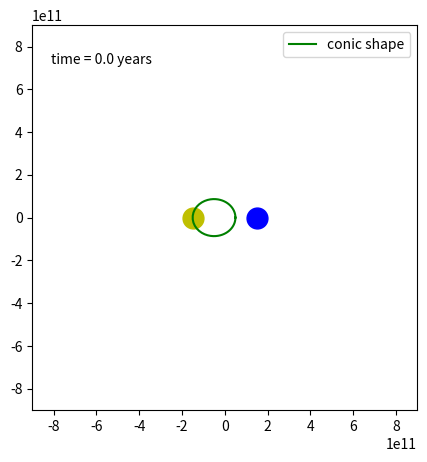
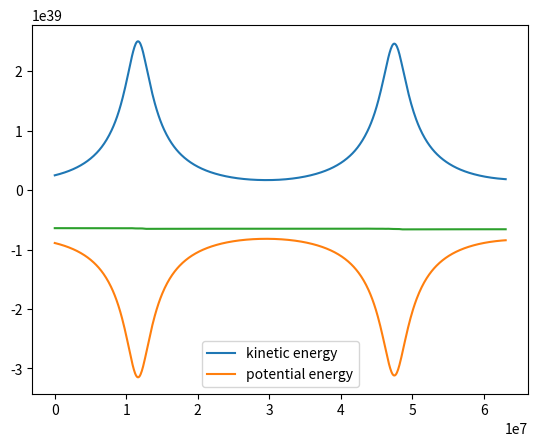

Write Python code to recreate these figures, in order.
import numpy as np
import scipy.integrate as sci
import matplotlib.pyplot as plt
import matplotlib.animation as animation

# constants 
G = 6.67e-11 # N m^2/kg^2
au = 1.5e11 # meters
yr = 3.154e7 # seconds
day = 86400 # seconds
sun = 2e30 # kg
earth = 6e24 # kg
moon = 7.3e22 # kg 
e_speed = 30 # km/s

# time range
t_stop = 2*yr
dt = day
t = np.arange(0, t_stop, dt)

def rhs_func(time, state, M1, M2):
    x1 = state[0] # dx1/dt 
    A = state[1] #  dA/dt
    y1 = state[2] 
    B = state[3]
    x2 = state[4]
    C = state[5]
    y2 = state[6]
    D = state[7]

    rhs_arr = np.zeros(8)
    
    rhs_arr[0] = A
    rhs_arr[1] = G*M2*(x2 - x1) / (np.sqrt((x2-x1)**2 + (y2-y1)**2))**3
    rhs_arr[2] = B
    rhs_arr[3] = G*M2*(y2 - y1) / (np.sqrt((x2-x1)**2 + (y2-y1)**2))**3
    rhs_arr[4] = C 
    rhs_arr[5] = G*M1*(x1 - x2) / (np.sqrt((x1-x2)**2 + (y1-y2)**2))**3
    rhs_arr[6] = D
    rhs_arr[7] = G*M1*(y1 - y2) / (np.sqrt((x1-x2)**2 + (y1-y2)**2))**3

    return rhs_arr

m1 = sun
m2 = sun

# inital conditions
xx2 = au # x position of mass 2
xy2 = 0 # y position of mass 2
vx2 = -5000 # velocity in x dir of mass 2
vy2 = -10000 # velocity in y dir of mass 2
xx1 = -au # x position of mass 1
xy1 = 0 # y position of mass 1
vx1 = -1*m2/m1 * vx2 # velocity in x dir of mass 1
vy1 = -1*m2/m1 * vy2 # velocity in y dir of mass 1


sol = sci.solve_ivp(rhs_func, t[[0, -1]], [xx1, vx1, xy1, vy1 ,xx2, vx2, xy2, vy2], t_eval=t , args=(m1, m2,))

x1 = sol.y[0]
vx1 = sol.y[1]
y1 = sol.y[2]
vy1 = sol.y[3]
x2 = sol.y[4]
vx2 = sol.y[5]
y2 = sol.y[6]
vy2 = sol.y[7]



sep_distance = [np.sqrt( (x_1 - x_2 )**2 + (y_1 - y_2 )**2) for x_1,x_2,y_1,y_2 in zip(x1,x2,y1,y2)]

#angle = [np.arccos( (x_1*x_2 + y_1*y_2) / ( np.sqrt(x_1**2 + y_1**2) * np.sqrt(x_2**2 + y_2**2) ) )
#         for x_1,x_2,y_1,y_2 in zip(x1,x2,y1,y2)]
#r_x = [np.cos(theta)*r for theta,r in zip(angle,sep_distance) ]
#r_y = [np.sin(theta)*r for theta,r in zip(angle,sep_distance)]

fig = plt.figure(figsize=(6, 5))
ax = fig.add_subplot(autoscale_on=False, xlim=(-6*au, 6*au), ylim=(-6*au, 6*au))
ax.set_aspect('equal')

line1, = ax.plot([], 'o', ms = np.ceil(15*m1/sun), c='y')
line2, = ax.plot([], 'o', ms = np.ceil(15*m2/sun), c='b')
# conic_trace, = ax.plot([],[], '.-', label='conic')
r_trace, = ax.plot([], [], '.-')
trace, = ax.plot([], [], '.-', lw=1, ms=2, c='orange')
trace2, = ax.plot([],[], '.-', lw=1, ms=2,c='r')
time_template = 'time = %0.1f years'
time_text = ax.text(0.05, 0.9, '', transform=ax.transAxes)

def animate(i):
    thisx = [x1[i], x2[i]]
    thisy = [y1[i], y2[i]]
    #history_rx = r_x[:i]
    #history_ry = r_y[:i]
    history_x1 = x1[:i]
    history_y1 = y1[:i]
    history_x = x2[:i]
    history_y = y2[:i]
    
    line1.set_data([thisx[0]], [thisy[0]]) # mass 1
    line2.set_data([thisx[1]], [thisy[1]]) # mass 2
    # conic_trace.set_data(history_rx, history_ry) # conic circles line.
    trace.set_data(history_x, history_y) # tracing mass 1 motion
    trace2.set_data(history_x1, history_y1) # tracing mass 2 motion
    time_text.set_text(time_template % (i*dt/day/356)) 
    return line1,line2, trace, trace2, time_text

ani = animation.FuncAnimation(
    fig, animate, len(x1), interval = 100 ,blit=True)

# conic shapes
c = au/2
e = 0.5
theta_0 = np.pi
theta = np.linspace(0, 2*np.pi, 60)
x = np.cos(theta)*c/(1-e*np.cos(theta-theta_0))
y = np.sin(theta)*c/(1-e*np.cos(theta-theta_0))
plt.plot(x,y,label='conic shape',c='g')
plt.legend()
plt.show()

# kinetic and potential energy plots
fig2 = plt.figure()
ax2 = fig2.add_subplot()

tot_ke = 0.5*m1*(vx1**2+vy1**2)+0.5*m2*(vx2**2+vy2**2)
tot_pot = -G*m1*m2/np.array(sep_distance)

ax2.plot(t,tot_ke,label='kinetic energy')
ax2.plot(t,tot_pot,label='potential energy')
plt.legend()
plt.show()

# total energy plots
plt.plot(t,tot_ke+tot_pot)
plt.show()